Dataset: clarifier (GitHub, janes1234/Skripsie). Classes: dysfunctional, empty, functional, scum.

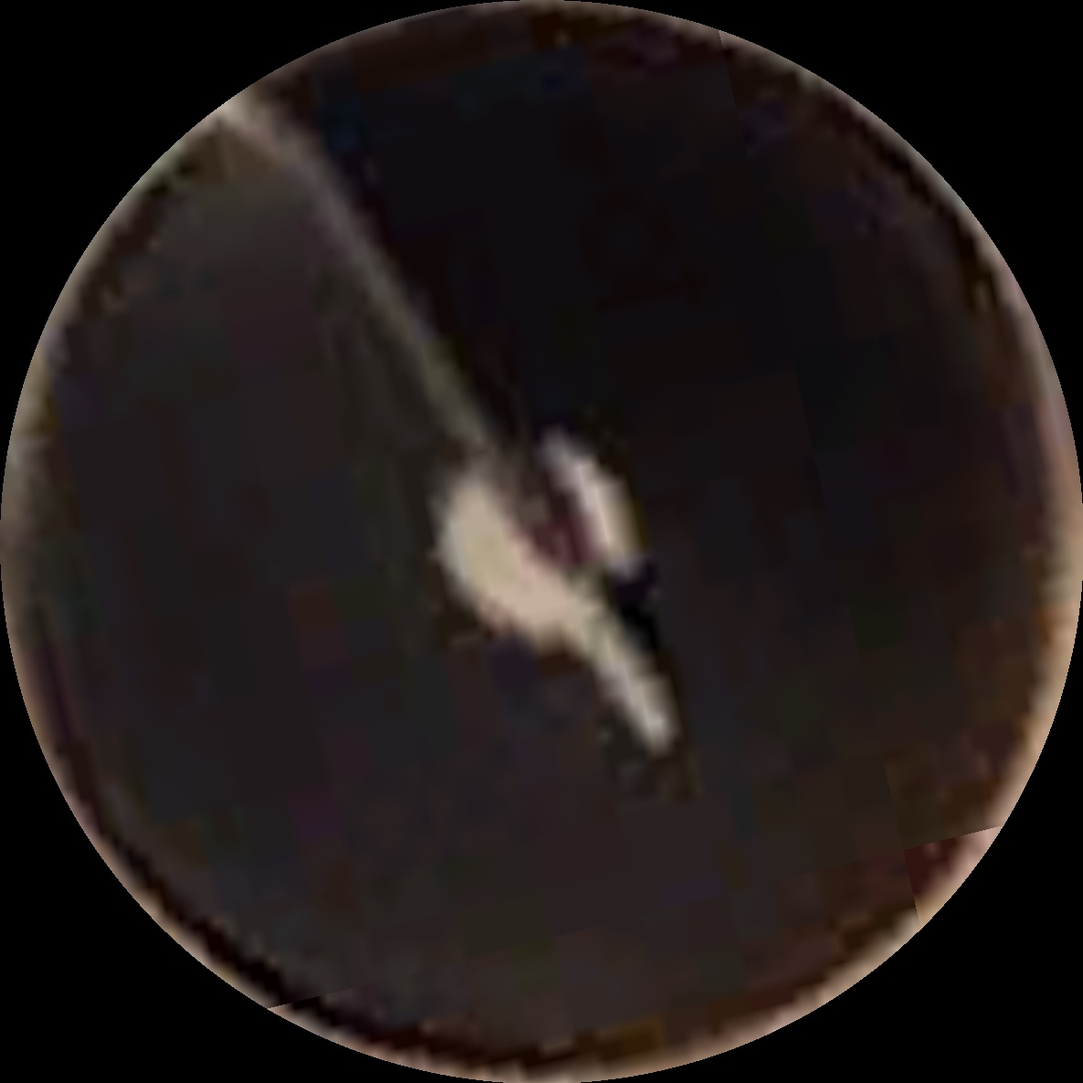
Label: functional

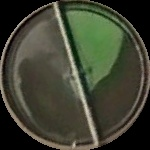
Label: dysfunctional

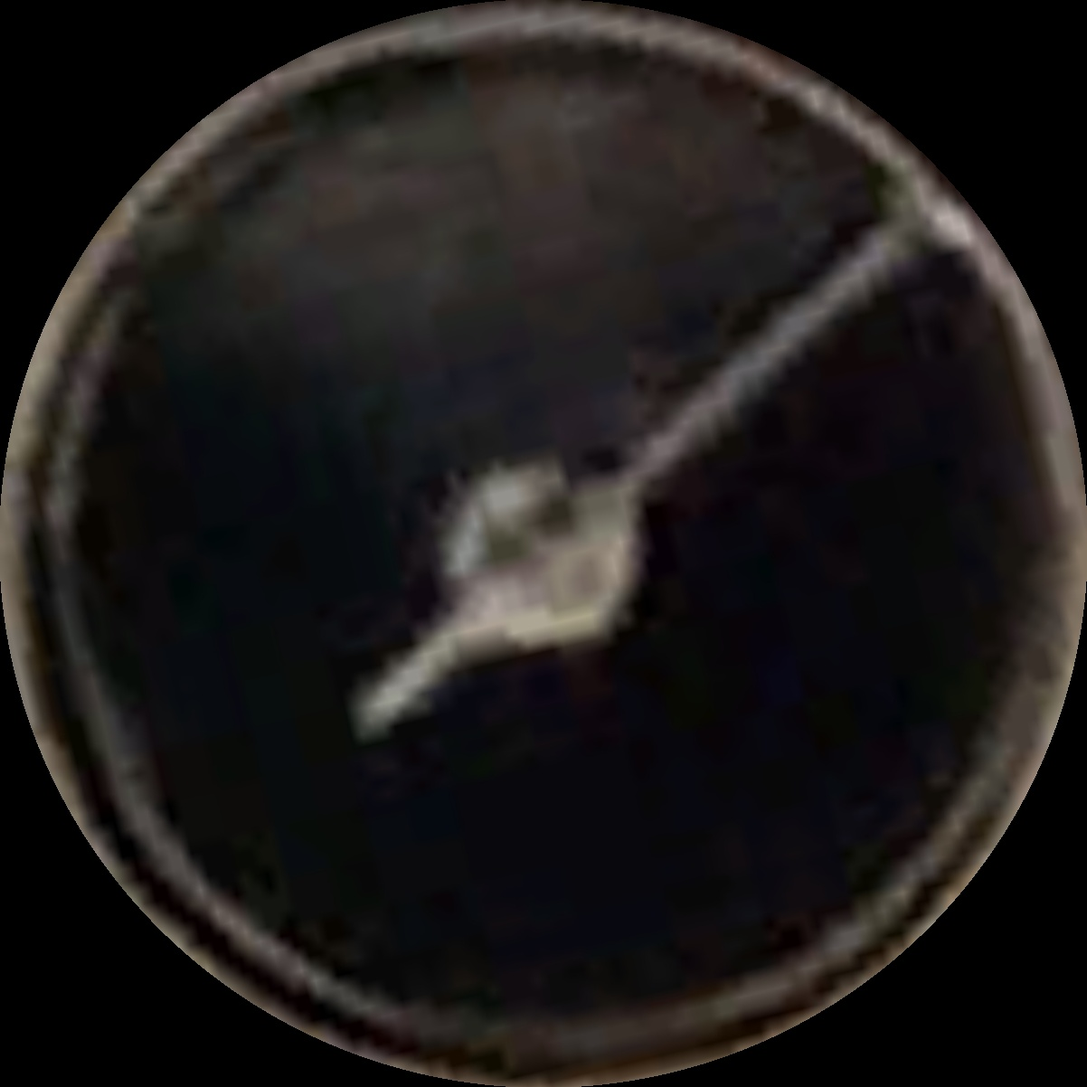
Label: scum

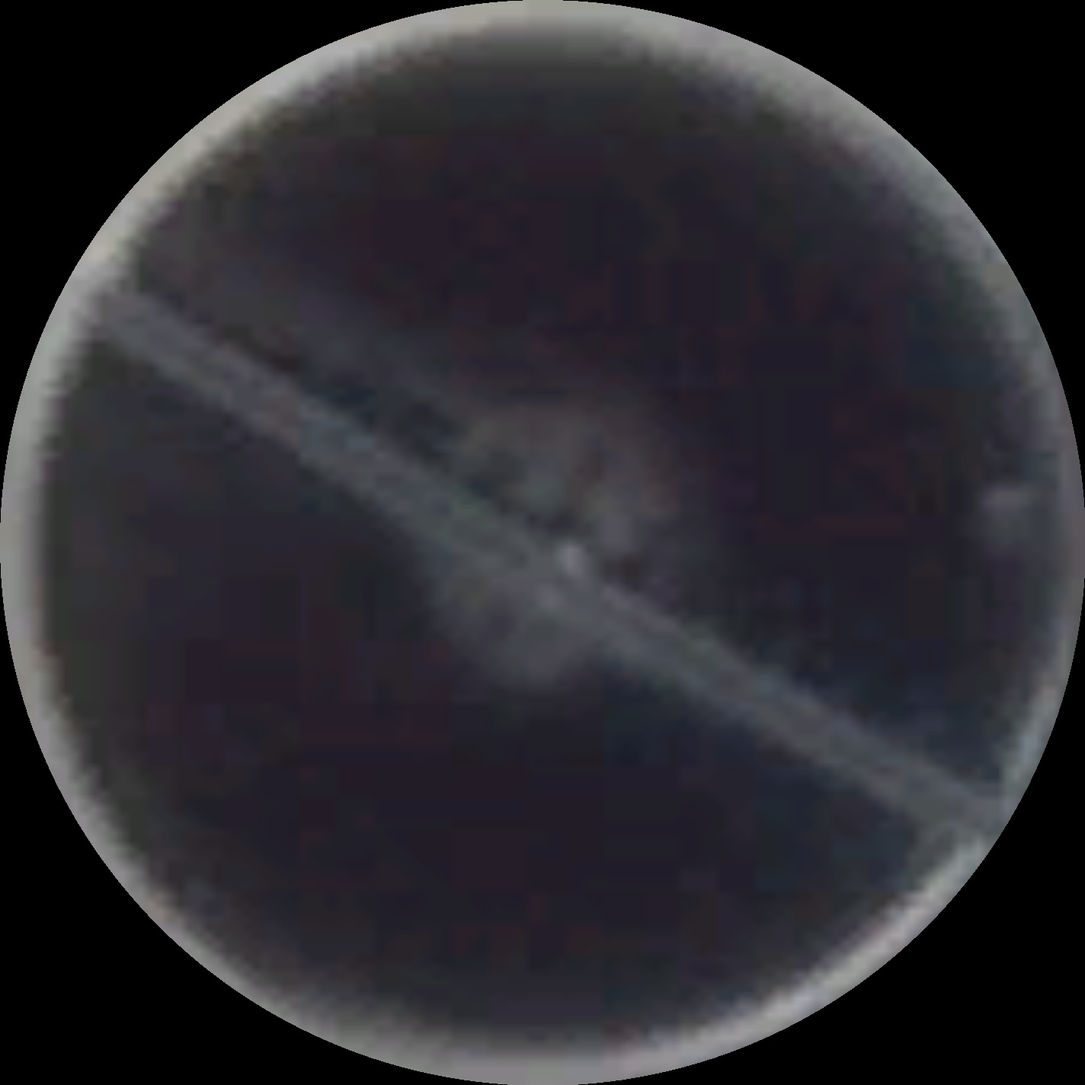
Label: functional

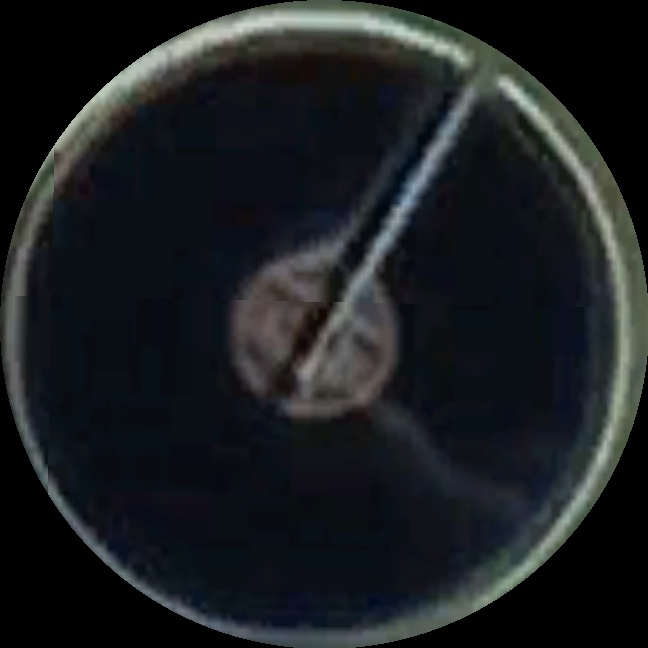
Label: scum

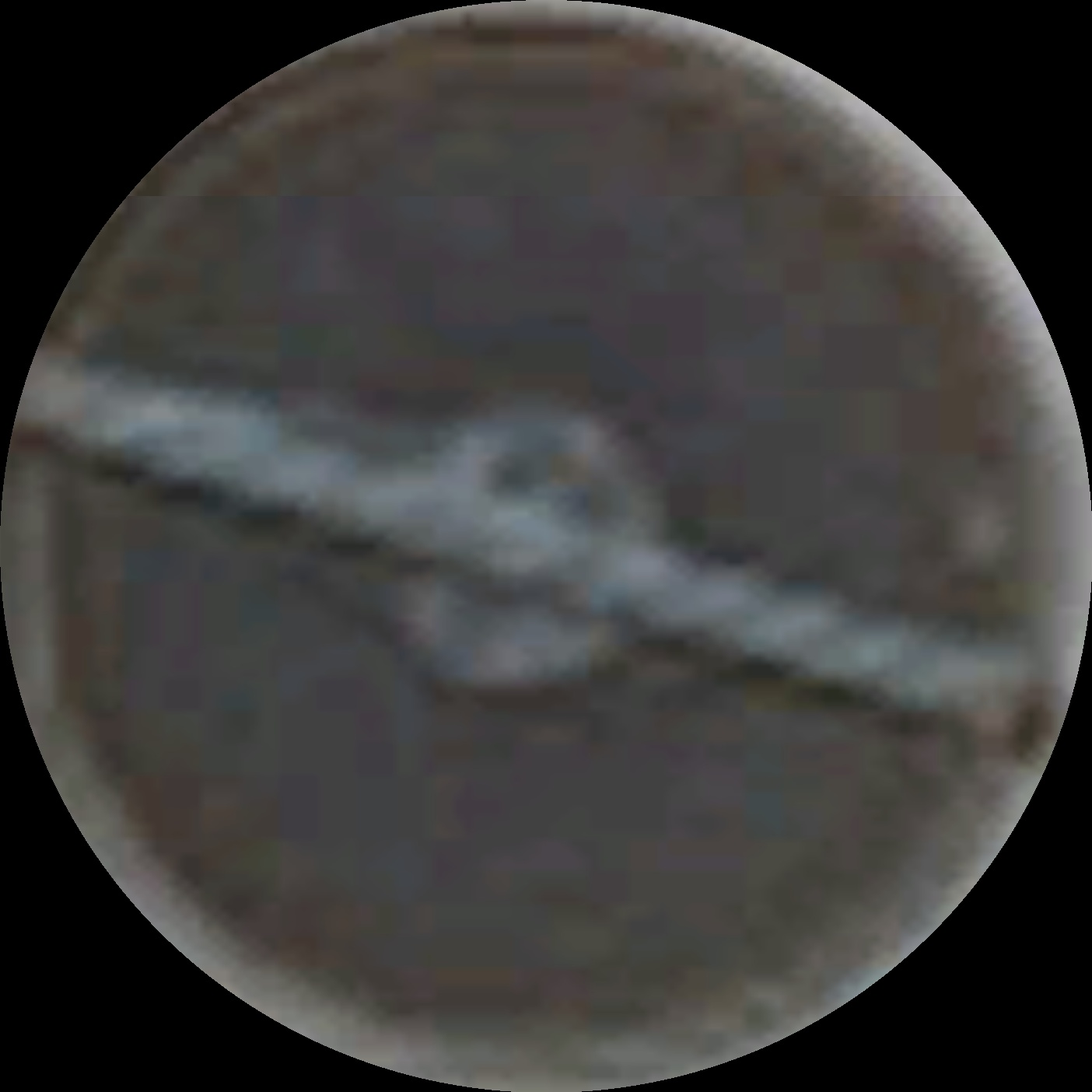
Label: functional
